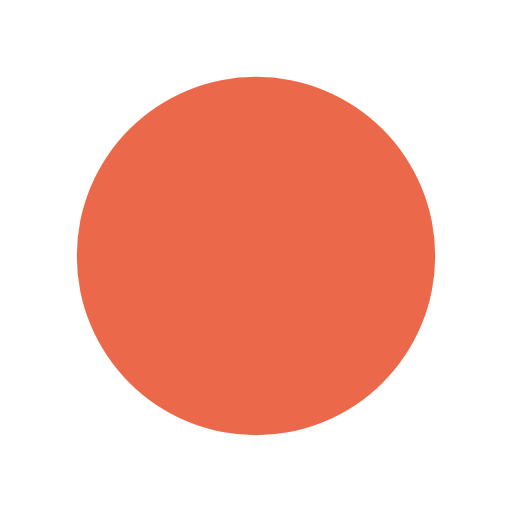
t = 0.00 s
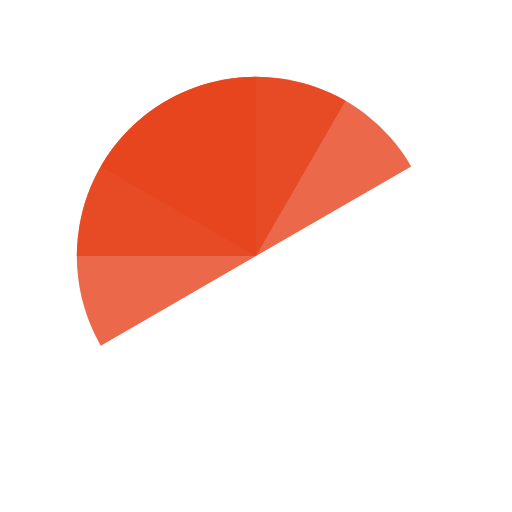
t = 0.51 s
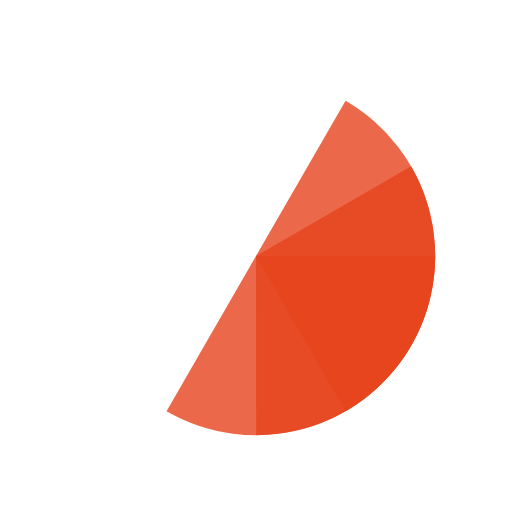
t = 1.01 s
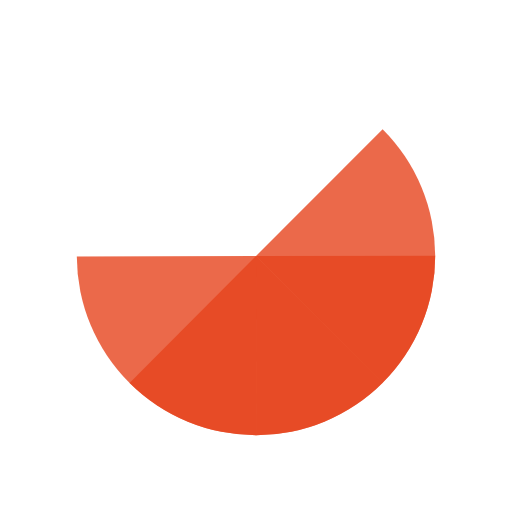
t = 1.14 s
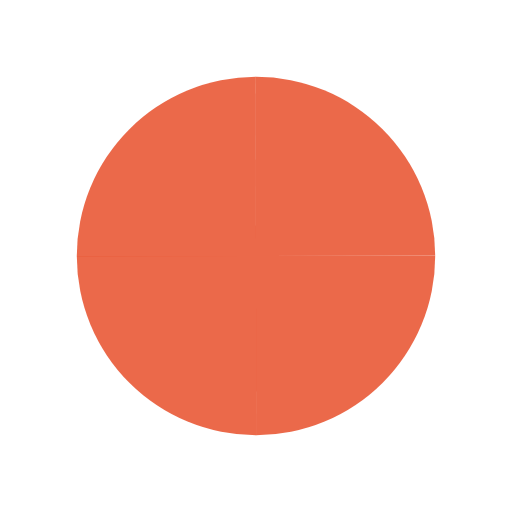
t = 1.52 s
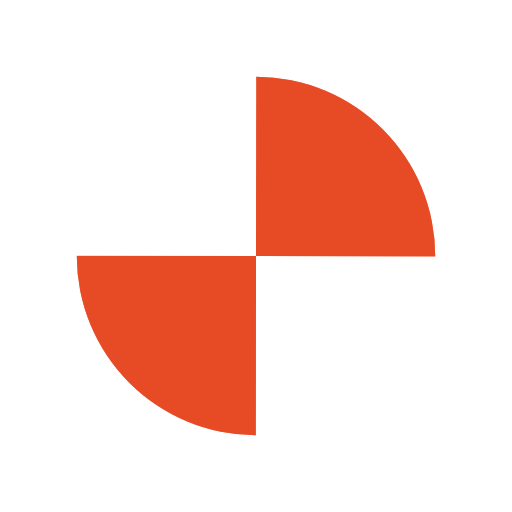
t = 2.27 s

The animated SVG that drew these frames (rendered in a browser with its animation timeline set to each time). Animation: 4 SMIL elements (animateTransform=4); one cycle of 3.03 s, repeats indefinitely.

<?xml version="1.0" encoding="utf-8"?>
<svg xmlns="http://www.w3.org/2000/svg" xmlns:xlink="http://www.w3.org/1999/xlink" style="margin: auto; background: rgb(255, 255, 255); display: block; shape-rendering: auto;" width="200px" height="200px" viewBox="0 0 100 100" preserveAspectRatio="xMidYMid">
<g transform="translate(50 50)">
  <g transform="scale(0.7)">
    <g transform="translate(-50 -50)">
      <g transform="rotate(310.363 50 50)">
        <animateTransform attributeName="transform" type="rotate" repeatCount="indefinite" values="0 50 50;360 50 50" keyTimes="0;1" dur="0.7575757575757576s"></animateTransform>
        <path fill-opacity="0.8" fill="#e6431d" d="M50 50L50 0A50 50 0 0 1 100 50Z"></path>
      </g>
      <g transform="rotate(142.767 50 50)">
        <animateTransform attributeName="transform" type="rotate" repeatCount="indefinite" values="0 50 50;360 50 50" keyTimes="0;1" dur="1.0101010101010102s"></animateTransform>
        <path fill-opacity="0.8" fill="#e6431d" d="M50 50L50 0A50 50 0 0 1 100 50Z" transform="rotate(90 50 50)"></path>
      </g>
      <g transform="rotate(335.179 50.0001 50)">
        <animateTransform attributeName="transform" type="rotate" repeatCount="indefinite" values="0 50 50;360 50 50" keyTimes="0;1" dur="1.5151515151515151s"></animateTransform>
        <path fill-opacity="0.8" fill="#e6431d" d="M50 50L50 0A50 50 0 0 1 100 50Z" transform="rotate(180 50 50)"></path>
      </g>
      <g transform="rotate(167.589 50 50)">
        <animateTransform attributeName="transform" type="rotate" repeatCount="indefinite" values="0 50 50;360 50 50" keyTimes="0;1" dur="3.0303030303030303s"></animateTransform>
        <path fill-opacity="0.8" fill="#e6431d" d="M50 50L50 0A50 50 0 0 1 100 50Z" transform="rotate(270 50 50)"></path>
      </g>
    </g>
  </g>
</g>
<!-- [ldio] generated by https://loading.io/ --></svg>